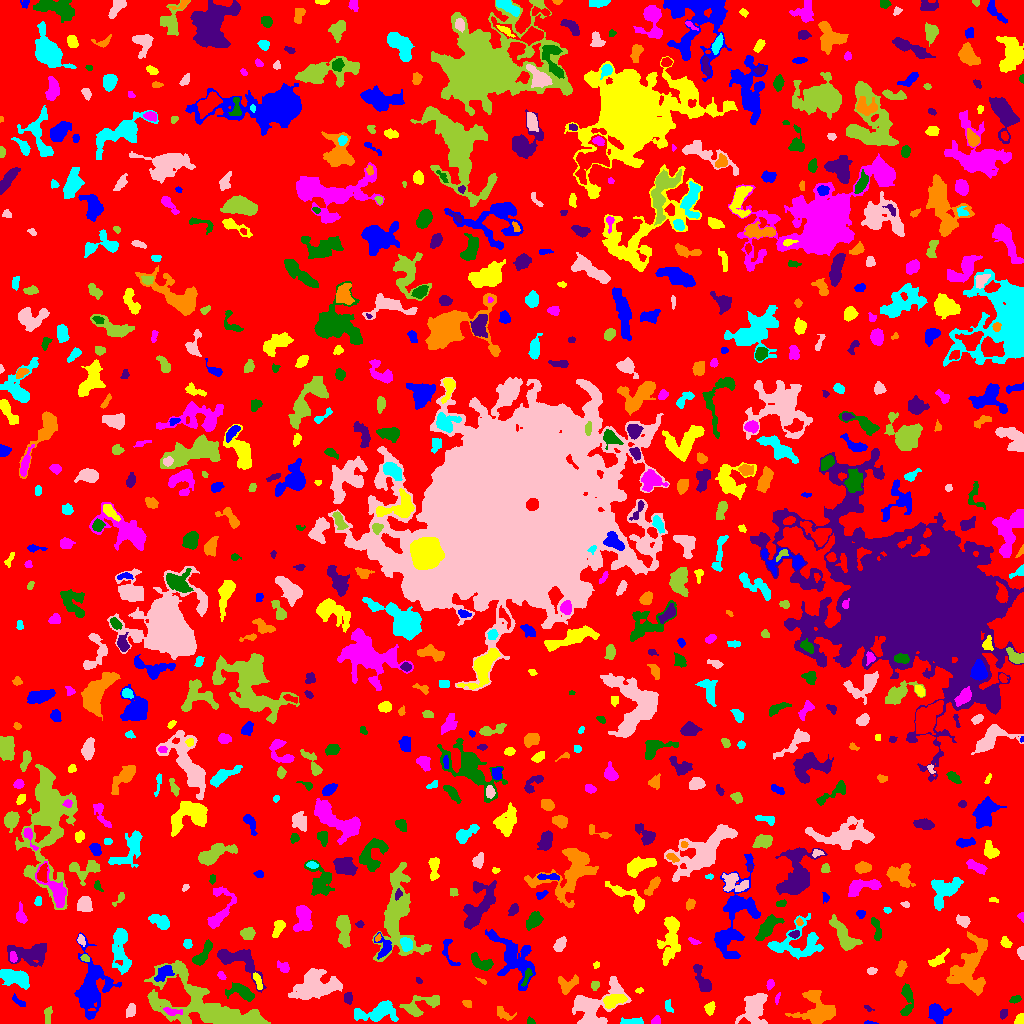

The file beside this chart, header and first rows:
ID, X, Y, A, B, theta, total_flux, mu_max, mu_median, mu_mean, R_fwhm, R_e, R10, R90, x_start, x_end, y_start, y_end, area, greylevel
0, 509.3, 506.9, 302.5, 301, -0.7905, 1012309, 10.0, 1.0, 1.364, 61.56, 216.3, 82.62, 362.5, 0, 1023, 0, 1023, 742160, 1.364
1, 868.5, 0.5417, 3.123, 0.6608, -0.02541, 72.0, 5.0, 2.0, 1.895, 2.034, 1.693, 0.5642, 2.646, 864, 878, 0, 3, 38, 5.895
2, 1020, 4.741, 2.54, 1.886, 1.242, 282.0, 8.0, 3.0, 3.169, 3.241, 2.646, 0.9772, 4.26, 1014, 1023, 0, 10, 89, 7.169
3, 655.7, 2.524, 2.403, 1.632, 0.8668, 170.0, 7.0, 2.0, 2.394, 2.585, 2.394, 0.7979, 3.656, 651, 660, 0, 8, 71, 6.394
4, 530.6, 1.873, 2.139, 1.574, -0.4096, 126.0, 5.0, 2.5, 2.52, 2.821, 2.111, 0.7979, 3.29, 527, 535, 0, 7, 50, 5.52
5, 1004, 10.12, 2.349, 1.785, 1.037, 153.0, 4.0, 2.0, 2.155, 3.868, 2.585, 0.9772, 3.989, 1000, 1007, 4, 14, 71, 6.155
6, 503.2, 10.06, 3.889, 1.741, -0.6331, 78.0, 2.0, 0.0, 0.5342, 4.549, 2.821, 0.9772, 4.26, 497, 516, 3, 17, 146, 4.534
7, 632.2, 1.904, 6.306, 1.364, -0.04197, 125.0, 3.0, 1.0, 0.9542, 3.29, 3.09, 1.262, 4.951, 620, 643, 0, 6, 131, 4.954
8, 130.7, 13.29, 3.281, 2.142, 1.244, 298.0, 5.0, 2.0, 2.504, 4.334, 3.432, 1.262, 5.262, 126, 135, 6, 20, 119, 5.504
9, 253.4, 1.357, 2.655, 1.276, -0.005496, 143.0, 5.0, 3.0, 2.6, 3.038, 2.257, 0.7979, 3.385, 247, 259, 0, 6, 55, 14.6
10, 743.4, 1.403, 2.125, 1.344, -0.08182, 72.0, 4.0, 1.0, 1.286, 2.585, 1.871, 0.5642, 3.141, 738, 750, 0, 6, 56, 10.29
11, 936.6, 10.86, 4.792, 3.989, -0.9463, 929.0, 8.0, 3.0, 3.192, 5.781, 4.918, 1.954, 8.078, 928, 951, 0, 20, 291, 6.192
12, 709.4, 14.71, 2.475, 2.077, 1.163, 170.0, 5.0, 1.0, 1.491, 2.821, 2.764, 0.9772, 4.652, 704, 715, 8, 22, 114, 5.491
13, 172, 11.92, 4.831, 1.774, -0.159, 401.0, 6.0, 3.0, 3.487, 5.171, 3.568, 1.382, 5.382, 163, 182, 8, 16, 115, 9.487
14, 906.8, 22.65, 9.175, 2.921, 1.54, 740.0, 6.0, 3.0, 2.741, 6.84, 5.382, 2.111, 8.195, 900, 913, 8, 40, 270, 6.741
15, 867.6, 15.59, 2.624, 1.142, -0.4949, 56.0, 3.0, 1.0, 1.302, 2.394, 1.954, 0.5642, 3.09, 864, 874, 12, 18, 43, 6.302
16, 817.1, 13.35, 9.657, 8.204, -0.6251, 3038, 10.0, 4.0, 4.173, 9.788, 8.63, 3.385, 13.52, 785, 835, 0, 33, 728, 6.173
17, 378, 11.52, 9.594, 4.119, 0.1792, 1746, 11.0, 2.0, 3.264, 5.585, 5.971, 2.257, 10.78, 354, 398, 2, 23, 535, 6.264
18, 754, 15.74, 8.416, 5.219, 1.132, 2552, 11.0, 4.0, 4.355, 7.464, 7.047, 2.764, 11.48, 735, 767, 0, 30, 586, 7.355
19, 47.81, 9.066, 4.459, 1.803, 1.492, 241.0, 5.0, 2.0, 2.114, 3.038, 3.338, 1.128, 5.293, 44, 52, 0, 17, 114, 5.114
20, 283.7, 14.98, 1.871, 1.252, -0.2336, 58.0, 3.0, 1.0, 1.415, 2.523, 1.954, 0.5642, 2.985, 280, 287, 12, 18, 41, 6.415
21, 18.36, 21.97, 4.451, 1.524, -0.6904, 143.0, 3.0, 1.0, 1.589, 3.613, 2.985, 1.128, 4.787, 12, 25, 17, 30, 90, 4.589
22, 613.1, 22.65, 5.72, 2.876, 0.3057, 754.0, 6.0, 3.0, 3.053, 6.864, 4.983, 1.954, 7.632, 603, 627, 15, 29, 247, 8.053
23, 777.2, 25.35, 3.199, 1.047, 1.254, 77.0, 4.0, 1.5, 1.604, 2.764, 2.111, 0.5642, 3.385, 775, 780, 19, 31, 48, 6.604
24, 1016, 24.1, 2.293, 1.489, 0.2553, 93.0, 4.0, 1.0, 1.192, 3.038, 2.394, 0.7979, 3.785, 1009, 1021, 20, 28, 78, 5.192
25, 348.3, 25.62, 2.885, 2.14, -1.461, 316.0, 6.0, 3.0, 3.292, 4.37, 3.141, 1.262, 4.886, 344, 352, 19, 31, 96, 7.292
26, 467.2, 19.56, 2.558, 1.708, -0.6253, 206.0, 6.0, 3.0, 3.121, 3.742, 2.646, 0.9772, 3.989, 462, 471, 16, 23, 66, 6.121
27, 668.3, 16.93, 3.577, 1.771, -1.306, 119.0, 3.0, 1.0, 1.434, 3.141, 2.877, 0.9772, 4.72, 665, 673, 11, 24, 83, 4.434
28, 592.9, 18.49, 15.66, 8.888, 0.6032, 3297, 12.0, 3.0, 3.471, 7.069, 9.045, 3.192, 14.83, 572, 631, 0, 47, 950, 6.471
29, 419.2, 17.26, 10.7, 4.261, 0.3067, 967.0, 8.0, 2.0, 2.448, 5.293, 5.585, 2.111, 9.271, 399, 439, 7, 28, 395, 6.448
30, 846, 39.29, 7.18, 2.126, -1.324, 249.0, 3.0, 1.0, 1.376, 4.82, 3.656, 1.596, 5.944, 840, 852, 24, 51, 181, 5.376
31, 90.63, 35.03, 13.86, 7.423, 1.444, 4323, 14.0, 2.0, 3.576, 7.899, 8.482, 3.192, 15.86, 74, 121, 4, 91, 1209, 6.576
32, 639.3, 32.86, 1.849, 1.188, 0.1638, 64.0, 4.0, 1.0, 1.524, 2.459, 1.784, 0.5642, 2.985, 635, 643, 30, 36, 42, 6.524
33, 770.1, 38.82, 2.38, 1.54, 1.387, 125.0, 5.0, 2.0, 1.736, 2.764, 2.394, 0.7979, 3.613, 766, 774, 33, 44, 72, 5.736
34, 242.3, 31.04, 6.711, 3.216, -0.4224, 630.0, 5.0, 2.0, 2.093, 6.024, 5.109, 1.954, 8.098, 225, 254, 22, 41, 301, 6.093
35, 703.4, 41.06, 7.808, 2.844, -1.125, 787.0, 8.0, 2.0, 2.904, 4.918, 4.618, 1.784, 7.858, 693, 711, 32, 59, 271, 5.904
36, 481.6, 42.57, 3.076, 0.9729, -0.4835, 107.0, 4.0, 2.0, 2.488, 3.385, 2.185, 0.7979, 3.241, 475, 486, 39, 46, 43, 6.488
37, 14.25, 46.64, 7.272, 3.094, -0.2801, 1353, 8.0, 3.0, 3.184, 7.653, 5.754, 2.326, 9.062, 0, 29, 34, 54, 425, 7.184
38, 315.1, 36.6, 11.18, 6.448, 0.222, 3405, 10.0, 3.0, 3.54, 9.608, 9.167, 3.523, 14.81, 288, 342, 24, 55, 962, 6.54
39, 595, 37.99, 2.232, 1.919, 0.9338, 169.0, 5.0, 2.0, 2.315, 2.932, 2.585, 0.9772, 4.068, 591, 599, 33, 42, 73, 5.315
40, 633.4, 55.18, 7.294, 5.533, -0.1322, 1932, 9.0, 2.0, 3.231, 6.84, 6.794, 2.706, 11.6, 620, 652, 42, 73, 598, 6.231
41, 164.1, 50.68, 4.668, 2.941, 0.6326, 418.0, 5.0, 2.0, 2.0, 4.37, 4.222, 1.693, 7.181, 154, 174, 42, 58, 209, 7.0
42, 257.7, 42.85, 4.391, 1.51, -1.208, 214.0, 4.0, 2.0, 1.945, 4.687, 3.141, 1.262, 4.787, 253, 262, 34, 51, 110, 8.945
43, 221.5, 48.24, 1.954, 1.369, -0.7541, 76.0, 4.0, 1.0, 1.246, 2.585, 1.954, 0.5642, 3.338, 217, 226, 44, 52, 61, 6.246
44, 527, 47.06, 4.578, 1.318, 1.179, 108.0, 3.0, 1.0, 1.102, 2.932, 2.706, 0.9772, 4.514, 521, 532, 37, 55, 98, 8.102
45, 418.7, 42.84, 1.693, 1.099, -0.6175, 38.0, 2.0, 1.0, 0.9744, 2.985, 1.693, 0.5642, 2.764, 416, 422, 40, 46, 39, 4.974
46, 568.8, 39.57, 5.773, 3.554, 0.4852, 528.0, 6.0, 2.0, 2.276, 5.352, 4.652, 1.693, 7.485, 558, 578, 29, 49, 232, 5.276
47, 120.5, 75.13, 12.81, 4.265, -1.479, 2204, 11.0, 3.0, 3.929, 5.585, 7.527, 2.706, 11.89, 112, 131, 49, 95, 561, 5.929
48, 871.5, 52.25, 2.305, 1.66, 0.02423, 190.0, 6.0, 3.0, 2.794, 3.478, 2.523, 0.9772, 3.827, 867, 877, 49, 56, 68, 5.794
49, 204.7, 16.83, 29.03, 10.93, -0.3804, 15643, 25.0, 5.0, 6.6, 9.339, 14.03, 4.886, 24.19, 144, 270, 0, 63, 2370, 7.6
50, 69.62, 54.95, 1.802, 1.182, -0.606, 39.0, 3.0, 1.0, 0.7358, 1.596, 1.784, 0.5642, 2.877, 65, 74, 52, 58, 53, 4.736
51, 448.4, 71.75, 9.121, 3.105, -1.275, 363.0, 5.0, 2.0, 2.213, 4.514, 4.184, 1.596, 6.308, 442, 460, 58, 84, 164, 6.213
52, 596.5, 58.6, 1.466, 1.299, -0.0652, 40.0, 2.0, 1.0, 0.9524, 2.985, 1.693, 0.5642, 2.706, 593, 599, 55, 62, 42, 4.952
53, 283.9, 55.99, 2.692, 2.138, -0.6936, 298.0, 8.0, 2.0, 2.614, 3.338, 2.706, 0.9772, 4.72, 277, 289, 51, 63, 114, 6.614
54, 481.9, 60.58, 6.291, 2.898, -0.4683, 711.0, 6.0, 3.0, 2.975, 6.58, 4.951, 1.871, 7.715, 471, 493, 53, 71, 239, 5.975
55, 31.9, 70.29, 10.27, 5.072, 0.08182, 1691, 9.0, 2.0, 2.871, 5.781, 6.887, 2.523, 11.62, 7, 46, 57, 80, 589, 5.871
56, 900.5, 54.55, 3.951, 1.953, 1.11, 314.0, 5.0, 2.0, 2.397, 4.26, 3.385, 1.382, 5.293, 895, 907, 47, 63, 131, 7.397
57, 796.4, 80.02, 14.87, 9.191, 0.1636, 2851, 11.0, 3.0, 3.564, 5.109, 9.271, 3.241, 14.4, 767, 823, 64, 110, 800, 5.564
58, 1021, 70.9, 2.891, 1.392, -1.481, 202.0, 8.0, 2.0, 2.623, 2.764, 2.326, 0.7979, 3.868, 1017, 1023, 64, 77, 77, 6.623
59, 85.13, 65.66, 1.854, 1.354, -0.2906, 62.0, 3.0, 1.0, 1.051, 2.646, 2.034, 0.7979, 3.09, 80, 89, 62, 69, 59, 7.051
... 747 more rows
